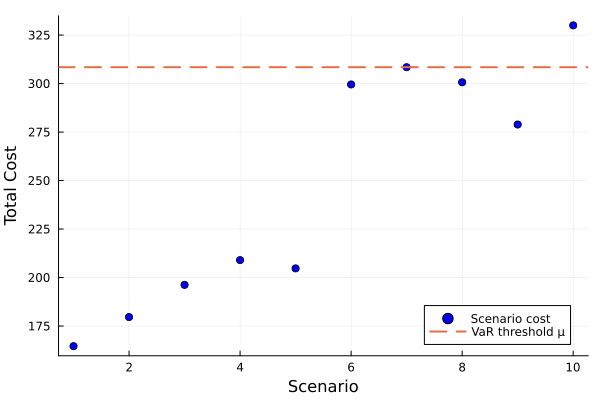

Values plotted in this chart, from the file beside it:
id, scenario, probability, solution, total_cost
1, 1, 0.1, , 164.6
2, 2, 0.1, , 179.6
3, 3, 0.1, , 196.2
4, 4, 0.1, , 209
5, 5, 0.1, , 204.7
6, 6, 0.1, , 299.5
7, 7, 0.1, , 308.4
8, 8, 0.1, , 300.7
9, 9, 0.1, , 278.9
10, 10, 0.1, , 330
